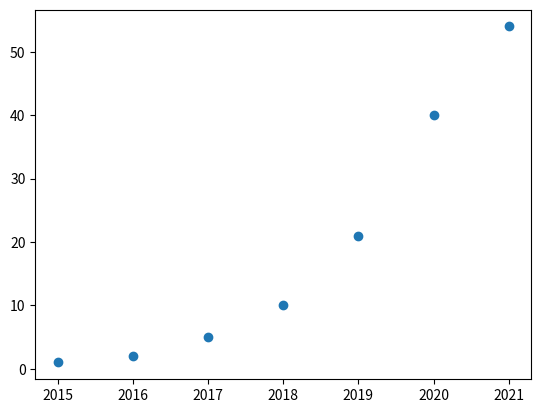

Write the Python code that produced this figure.
import matplotlib.pyplot as plt


x = [2015, 2016, 2017, 2018, 2019, 2020, 2021]
y = [1, 2, 5, 10, 21, 40, 54]

plt.scatter(x, y)
plt.show()